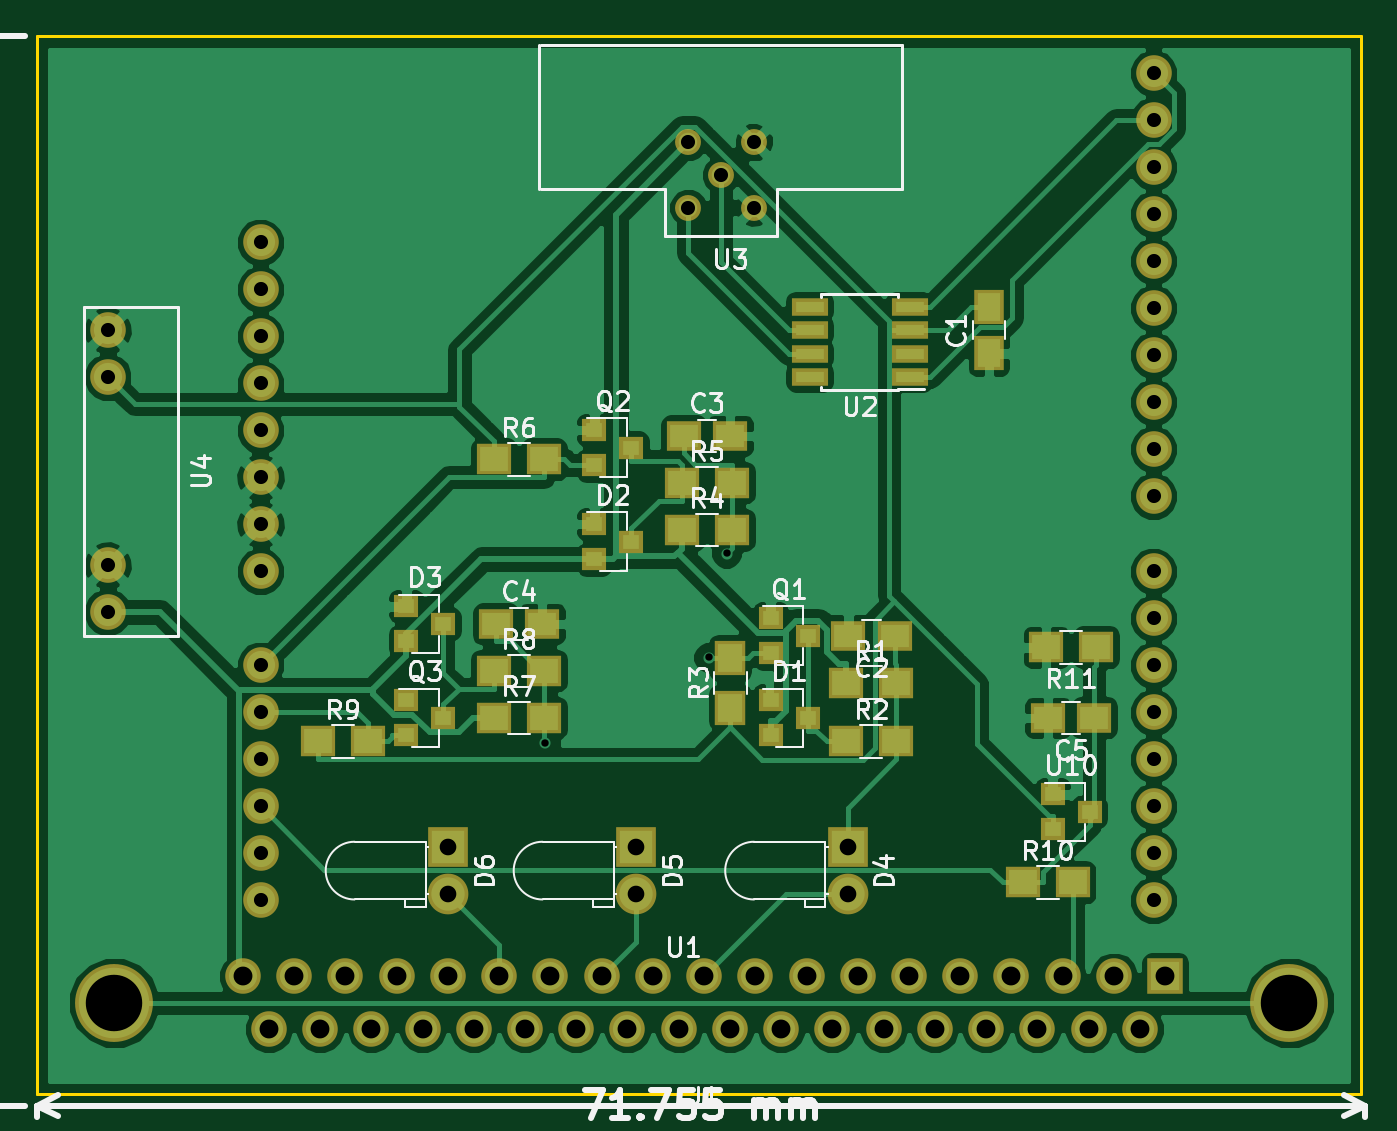
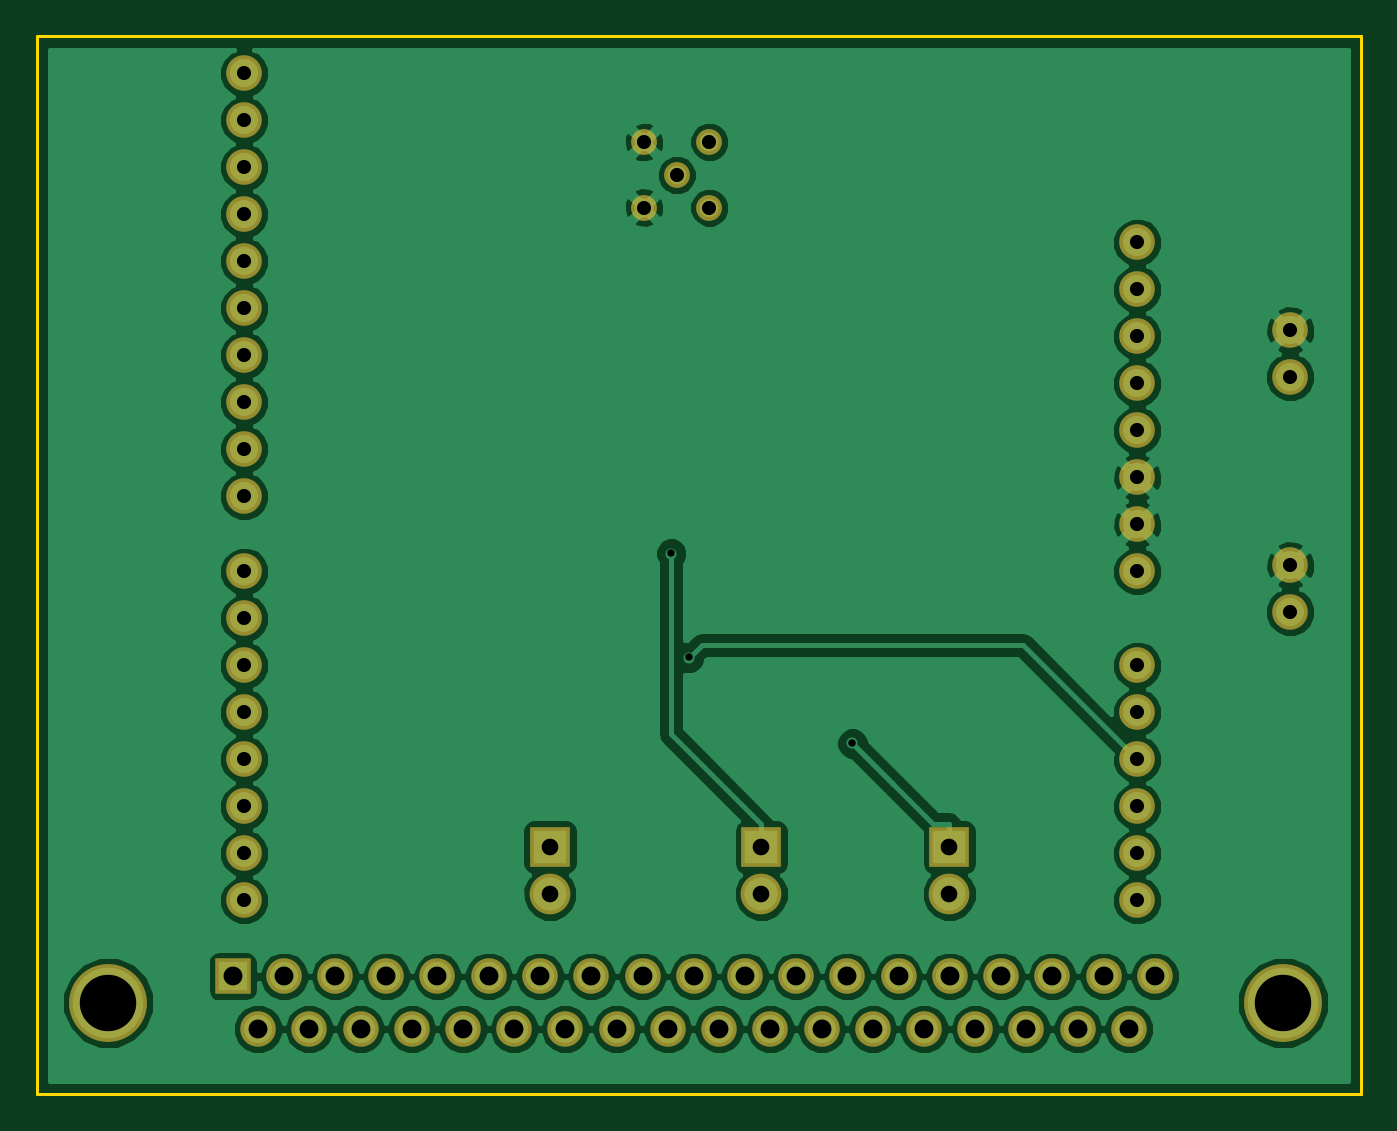
Circuit board: 8 layer files. Board 71.5 x 57.1 mm.
- bottom_copper: UTSVT_Driver-B.Cu.gbl (79447 bytes)
- bottom_mask: UTSVT_Driver-B.Mask.gbs (2700 bytes)
- bottom_silk: UTSVT_Driver-B.SilkS.gbo (265 bytes)
- outline: UTSVT_Driver-Edge.Cuts.gm1 (493 bytes)
- top_copper: UTSVT_Driver-F.Cu.gtl (89661 bytes)
- top_mask: UTSVT_Driver-F.Mask.gts (4477 bytes)
- top_silk: UTSVT_Driver-F.SilkS.gto (34125 bytes)
- drill: UTSVT_Driver.drl (1649 bytes)

=== bottom_copper: UTSVT_Driver-B.Cu.gbl (79447 bytes, source omitted) ===
=== bottom_mask: UTSVT_Driver-B.Mask.gbs ===
G04 #@! TF.FileFunction,Soldermask,Bot*
%FSLAX46Y46*%
G04 Gerber Fmt 4.6, Leading zero omitted, Abs format (unit mm)*
G04 Created by KiCad (PCBNEW 4.0.7) date 10/31/17 21:38:08*
%MOMM*%
%LPD*%
G01*
G04 APERTURE LIST*
%ADD10C,0.100000*%
%ADD11R,1.920000X1.920000*%
%ADD12C,1.920000*%
%ADD13C,4.210000*%
%ADD14C,1.924000*%
%ADD15C,1.400000*%
%ADD16R,2.200000X2.200000*%
%ADD17C,2.200000*%
G04 APERTURE END LIST*
D10*
D11*
X201930000Y-127000000D03*
D12*
X199160000Y-127000000D03*
X196390000Y-127000000D03*
X193620000Y-127000000D03*
X190860000Y-127000000D03*
X188090000Y-127000000D03*
X185320000Y-127000000D03*
X182550000Y-127000000D03*
X179780000Y-127000000D03*
D13*
X208640000Y-128420000D03*
X145140000Y-128420000D03*
D12*
X177010000Y-127000000D03*
X174240000Y-127000000D03*
X171480000Y-127000000D03*
X168710000Y-127000000D03*
X165940000Y-127000000D03*
X163170000Y-127000000D03*
X160400000Y-127000000D03*
X157630000Y-127000000D03*
X154860000Y-127000000D03*
X152100000Y-127000000D03*
X200560000Y-129840000D03*
X197790000Y-129840000D03*
X195020000Y-129840000D03*
X192250000Y-129840000D03*
X189480000Y-129840000D03*
X186720000Y-129840000D03*
X183950000Y-129840000D03*
X181180000Y-129840000D03*
X178410000Y-129840000D03*
X175640000Y-129840000D03*
X172870000Y-129840000D03*
X170100000Y-129840000D03*
X167340000Y-129840000D03*
X164570000Y-129840000D03*
X161800000Y-129840000D03*
X159030000Y-129840000D03*
X156260000Y-129840000D03*
X153490000Y-129840000D03*
D14*
X153042000Y-87335000D03*
X153042000Y-89875000D03*
X153042000Y-92415000D03*
X153042000Y-94955000D03*
X153042000Y-97495000D03*
X153042000Y-100035000D03*
X153042000Y-102575000D03*
X153042000Y-105115000D03*
X153042000Y-110195000D03*
X201302000Y-105115000D03*
X153042000Y-112735000D03*
X153042000Y-115275000D03*
X153042000Y-117815000D03*
X153042000Y-120355000D03*
X153042000Y-122895000D03*
X201302000Y-78195000D03*
X201302000Y-80735000D03*
X201302000Y-83275000D03*
X201302000Y-85815000D03*
X201302000Y-88355000D03*
X201302000Y-90895000D03*
X201302000Y-93435000D03*
X201302000Y-95975000D03*
X201302000Y-98515000D03*
X201302000Y-101055000D03*
X201302000Y-107655000D03*
X201302000Y-110195000D03*
X201302000Y-112735000D03*
X201302000Y-115275000D03*
X201302000Y-117815000D03*
X201302000Y-120355000D03*
X201302000Y-122895000D03*
D15*
X179705000Y-81915000D03*
X176165000Y-81915000D03*
X179705000Y-85455000D03*
X176165000Y-85455000D03*
X177935000Y-83685000D03*
D14*
X144780000Y-107315000D03*
X144780000Y-104775000D03*
X144780000Y-94615000D03*
X144780000Y-92075000D03*
D16*
X184785000Y-120015000D03*
D17*
X184785000Y-122555000D03*
D16*
X173355000Y-120015000D03*
D17*
X173355000Y-122555000D03*
D16*
X163195000Y-120015000D03*
D17*
X163195000Y-122555000D03*
M02*

=== bottom_silk: UTSVT_Driver-B.SilkS.gbo ===
G04 #@! TF.FileFunction,Legend,Bot*
%FSLAX46Y46*%
G04 Gerber Fmt 4.6, Leading zero omitted, Abs format (unit mm)*
G04 Created by KiCad (PCBNEW 4.0.7) date 10/31/17 21:38:08*
%MOMM*%
%LPD*%
G01*
G04 APERTURE LIST*
%ADD10C,0.100000*%
G04 APERTURE END LIST*
D10*
M02*

=== outline: UTSVT_Driver-Edge.Cuts.gm1 ===
G04 #@! TF.FileFunction,Profile,NP*
%FSLAX46Y46*%
G04 Gerber Fmt 4.6, Leading zero omitted, Abs format (unit mm)*
G04 Created by KiCad (PCBNEW 4.0.7) date 10/31/17 21:38:08*
%MOMM*%
%LPD*%
G01*
G04 APERTURE LIST*
%ADD10C,0.100000*%
%ADD11C,0.150000*%
G04 APERTURE END LIST*
D10*
D11*
X140970000Y-76200000D02*
X140970000Y-133350000D01*
X212500000Y-76200000D02*
X140970000Y-76200000D01*
X212500000Y-133350000D02*
X212500000Y-76200000D01*
X140970000Y-133350000D02*
X212500000Y-133350000D01*
M02*

=== top_copper: UTSVT_Driver-F.Cu.gtl (89661 bytes, source omitted) ===
=== top_mask: UTSVT_Driver-F.Mask.gts ===
G04 #@! TF.FileFunction,Soldermask,Top*
%FSLAX46Y46*%
G04 Gerber Fmt 4.6, Leading zero omitted, Abs format (unit mm)*
G04 Created by KiCad (PCBNEW 4.0.7) date 10/31/17 21:38:08*
%MOMM*%
%LPD*%
G01*
G04 APERTURE LIST*
%ADD10C,0.100000*%
%ADD11R,1.650000X1.900000*%
%ADD12R,1.900000X1.650000*%
%ADD13R,1.920000X1.920000*%
%ADD14C,1.920000*%
%ADD15C,4.210000*%
%ADD16R,1.900000X1.700000*%
%ADD17R,1.700000X1.900000*%
%ADD18C,1.924000*%
%ADD19R,1.950000X1.000000*%
%ADD20C,1.400000*%
%ADD21R,1.300000X1.200000*%
%ADD22R,2.200000X2.200000*%
%ADD23C,2.200000*%
G04 APERTURE END LIST*
D10*
D11*
X192405000Y-93325000D03*
X192405000Y-90825000D03*
D12*
X187305000Y-108585000D03*
X184805000Y-108585000D03*
X175915000Y-97790000D03*
X178415000Y-97790000D03*
X165755000Y-107950000D03*
X168255000Y-107950000D03*
X198100000Y-113030000D03*
X195600000Y-113030000D03*
D13*
X201930000Y-127000000D03*
D14*
X199160000Y-127000000D03*
X196390000Y-127000000D03*
X193620000Y-127000000D03*
X190860000Y-127000000D03*
X188090000Y-127000000D03*
X185320000Y-127000000D03*
X182550000Y-127000000D03*
X179780000Y-127000000D03*
D15*
X208640000Y-128420000D03*
X145140000Y-128420000D03*
D14*
X177010000Y-127000000D03*
X174240000Y-127000000D03*
X171480000Y-127000000D03*
X168710000Y-127000000D03*
X165940000Y-127000000D03*
X163170000Y-127000000D03*
X160400000Y-127000000D03*
X157630000Y-127000000D03*
X154860000Y-127000000D03*
X152100000Y-127000000D03*
X200560000Y-129840000D03*
X197790000Y-129840000D03*
X195020000Y-129840000D03*
X192250000Y-129840000D03*
X189480000Y-129840000D03*
X186720000Y-129840000D03*
X183950000Y-129840000D03*
X181180000Y-129840000D03*
X178410000Y-129840000D03*
X175640000Y-129840000D03*
X172870000Y-129840000D03*
X170100000Y-129840000D03*
X167340000Y-129840000D03*
X164570000Y-129840000D03*
X161800000Y-129840000D03*
X159030000Y-129840000D03*
X156260000Y-129840000D03*
X153490000Y-129840000D03*
D16*
X184705000Y-111125000D03*
X187405000Y-111125000D03*
X184705000Y-114300000D03*
X187405000Y-114300000D03*
D17*
X178435000Y-112475000D03*
X178435000Y-109775000D03*
D16*
X175815000Y-102870000D03*
X178515000Y-102870000D03*
X175815000Y-100330000D03*
X178515000Y-100330000D03*
X165655000Y-99060000D03*
X168355000Y-99060000D03*
X165655000Y-113030000D03*
X168355000Y-113030000D03*
X165655000Y-110490000D03*
X168355000Y-110490000D03*
X156130000Y-114300000D03*
X158830000Y-114300000D03*
X194230000Y-121920000D03*
X196930000Y-121920000D03*
X198200000Y-109220000D03*
X195500000Y-109220000D03*
D18*
X153042000Y-87335000D03*
X153042000Y-89875000D03*
X153042000Y-92415000D03*
X153042000Y-94955000D03*
X153042000Y-97495000D03*
X153042000Y-100035000D03*
X153042000Y-102575000D03*
X153042000Y-105115000D03*
X153042000Y-110195000D03*
X201302000Y-105115000D03*
X153042000Y-112735000D03*
X153042000Y-115275000D03*
X153042000Y-117815000D03*
X153042000Y-120355000D03*
X153042000Y-122895000D03*
X201302000Y-78195000D03*
X201302000Y-80735000D03*
X201302000Y-83275000D03*
X201302000Y-85815000D03*
X201302000Y-88355000D03*
X201302000Y-90895000D03*
X201302000Y-93435000D03*
X201302000Y-95975000D03*
X201302000Y-98515000D03*
X201302000Y-101055000D03*
X201302000Y-107655000D03*
X201302000Y-110195000D03*
X201302000Y-112735000D03*
X201302000Y-115275000D03*
X201302000Y-117815000D03*
X201302000Y-120355000D03*
X201302000Y-122895000D03*
D19*
X188120000Y-94615000D03*
X188120000Y-93345000D03*
X188120000Y-92075000D03*
X188120000Y-90805000D03*
X182720000Y-90805000D03*
X182720000Y-92075000D03*
X182720000Y-93345000D03*
X182720000Y-94615000D03*
D20*
X179705000Y-81915000D03*
X176165000Y-81915000D03*
X179705000Y-85455000D03*
X176165000Y-85455000D03*
X177935000Y-83685000D03*
D21*
X180610000Y-112080000D03*
X180610000Y-113980000D03*
X182610000Y-113030000D03*
X171085000Y-102555000D03*
X171085000Y-104455000D03*
X173085000Y-103505000D03*
X160925000Y-107000000D03*
X160925000Y-108900000D03*
X162925000Y-107950000D03*
X180610000Y-107635000D03*
X180610000Y-109535000D03*
X182610000Y-108585000D03*
X171085000Y-97475000D03*
X171085000Y-99375000D03*
X173085000Y-98425000D03*
X160925000Y-112080000D03*
X160925000Y-113980000D03*
X162925000Y-113030000D03*
D18*
X144780000Y-107315000D03*
X144780000Y-104775000D03*
X144780000Y-94615000D03*
X144780000Y-92075000D03*
D21*
X195850000Y-117160000D03*
X195850000Y-119060000D03*
X197850000Y-118110000D03*
D22*
X184785000Y-120015000D03*
D23*
X184785000Y-122555000D03*
D22*
X173355000Y-120015000D03*
D23*
X173355000Y-122555000D03*
D22*
X163195000Y-120015000D03*
D23*
X163195000Y-122555000D03*
M02*

=== top_silk: UTSVT_Driver-F.SilkS.gto (34125 bytes, source omitted) ===
=== drill: UTSVT_Driver.drl ===
M48
;DRILL file {KiCad 4.0.7} date 10/31/17 21:19:15
;FORMAT={-:-/ absolute / metric / decimal}
FMAT,2
METRIC,TZ
T1C0.400
T2C0.762
T3C0.900
T4C1.020
T5C3.050
%
G90
G05
M71
T1
X168.437Y-114.415
X177.26Y-109.767
X178.23Y-104.147
T2
X144.78Y-92.075
X144.78Y-94.615
X144.78Y-104.775
X144.78Y-107.315
X153.042Y-87.335
X153.042Y-89.875
X153.042Y-92.415
X153.042Y-94.955
X153.042Y-97.495
X153.042Y-100.035
X153.042Y-102.575
X153.042Y-105.115
X153.042Y-110.195
X153.042Y-112.735
X153.042Y-115.275
X153.042Y-117.815
X153.042Y-120.355
X153.042Y-122.895
X176.165Y-81.915
X176.165Y-85.455
X177.935Y-83.685
X179.705Y-81.915
X179.705Y-85.455
X201.302Y-78.195
X201.302Y-80.735
X201.302Y-83.275
X201.302Y-85.815
X201.302Y-88.355
X201.302Y-90.895
X201.302Y-93.435
X201.302Y-95.975
X201.302Y-98.515
X201.302Y-101.055
X201.302Y-105.115
X201.302Y-107.655
X201.302Y-110.195
X201.302Y-112.735
X201.302Y-115.275
X201.302Y-117.815
X201.302Y-120.355
X201.302Y-122.895
T3
X163.195Y-120.015
X163.195Y-122.555
X173.355Y-120.015
X173.355Y-122.555
X184.785Y-120.015
X184.785Y-122.555
T4
X152.1Y-127.
X153.49Y-129.84
X154.86Y-127.
X156.26Y-129.84
X157.63Y-127.
X159.03Y-129.84
X160.4Y-127.
X161.8Y-129.84
X163.17Y-127.
X164.57Y-129.84
X165.94Y-127.
X167.34Y-129.84
X168.71Y-127.
X170.1Y-129.84
X171.48Y-127.
X172.87Y-129.84
X174.24Y-127.
X175.64Y-129.84
X177.01Y-127.
X178.41Y-129.84
X179.78Y-127.
X181.18Y-129.84
X182.55Y-127.
X183.95Y-129.84
X185.32Y-127.
X186.72Y-129.84
X188.09Y-127.
X189.48Y-129.84
X190.86Y-127.
X192.25Y-129.84
X193.62Y-127.
X195.02Y-129.84
X196.39Y-127.
X197.79Y-129.84
X199.16Y-127.
X200.56Y-129.84
X201.93Y-127.
T5
X145.14Y-128.42
X208.64Y-128.42
T0
M30

